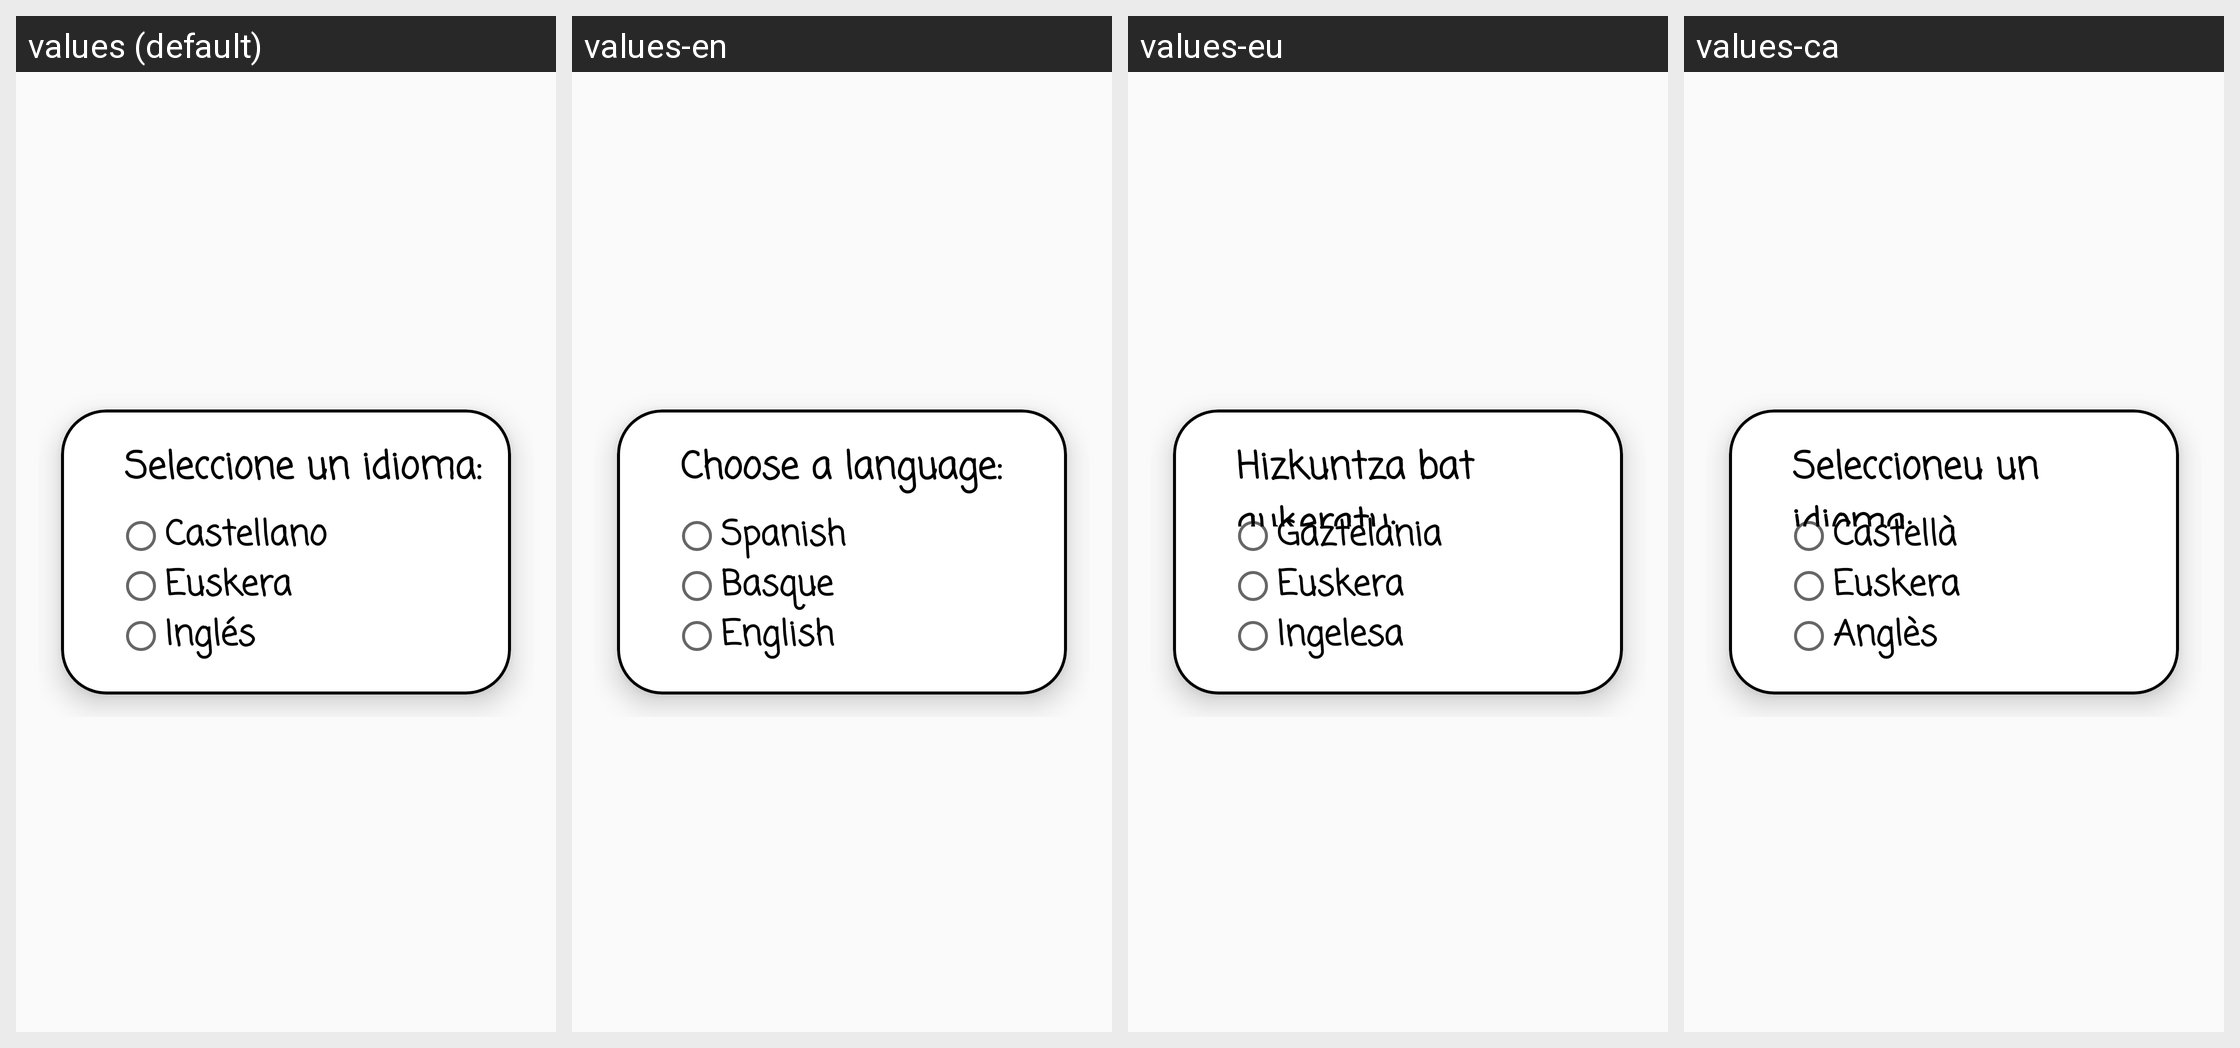

Here is an Android app screen in its default locale and in the app's own translations. Write out the translated-string differences for the strings that appear on this screen.
Android screen res/layout/fragment_idiomas.xml rendered under 4 locales, left to right: values (default), values-en, values-eu, values-ca. Device: Nexus 5 (rendered at 1080×1920; each locale shown at half size, 540×960, under a caption strip naming it); theme Theme.AppCompat.Light.NoActionBar.
Other locales in the repository, not shown: values-de, values-fr.
Strings drawn on this screen, with the default value and each locale's value (text and hints the layout hard-codes, and strings that could not be matched under every locale, appear in the picture but are not listed):

seleccione_un_idioma
  values: Seleccione un idioma:
  values-en: Choose a language:
  values-eu: Hizkuntza bat aukeratu:
  values-ca: Seleccioneu un idioma:

castellano
  values: Castellano
  values-en: Spanish
  values-eu: Gaztelania
  values-ca: Castellà

euskera
  values: Euskera
  values-en: Basque
  values-eu: Euskera
  values-ca: Euskera

ingles
  values: Inglés
  values-en: English
  values-eu: Ingelesa
  values-ca: Anglès
